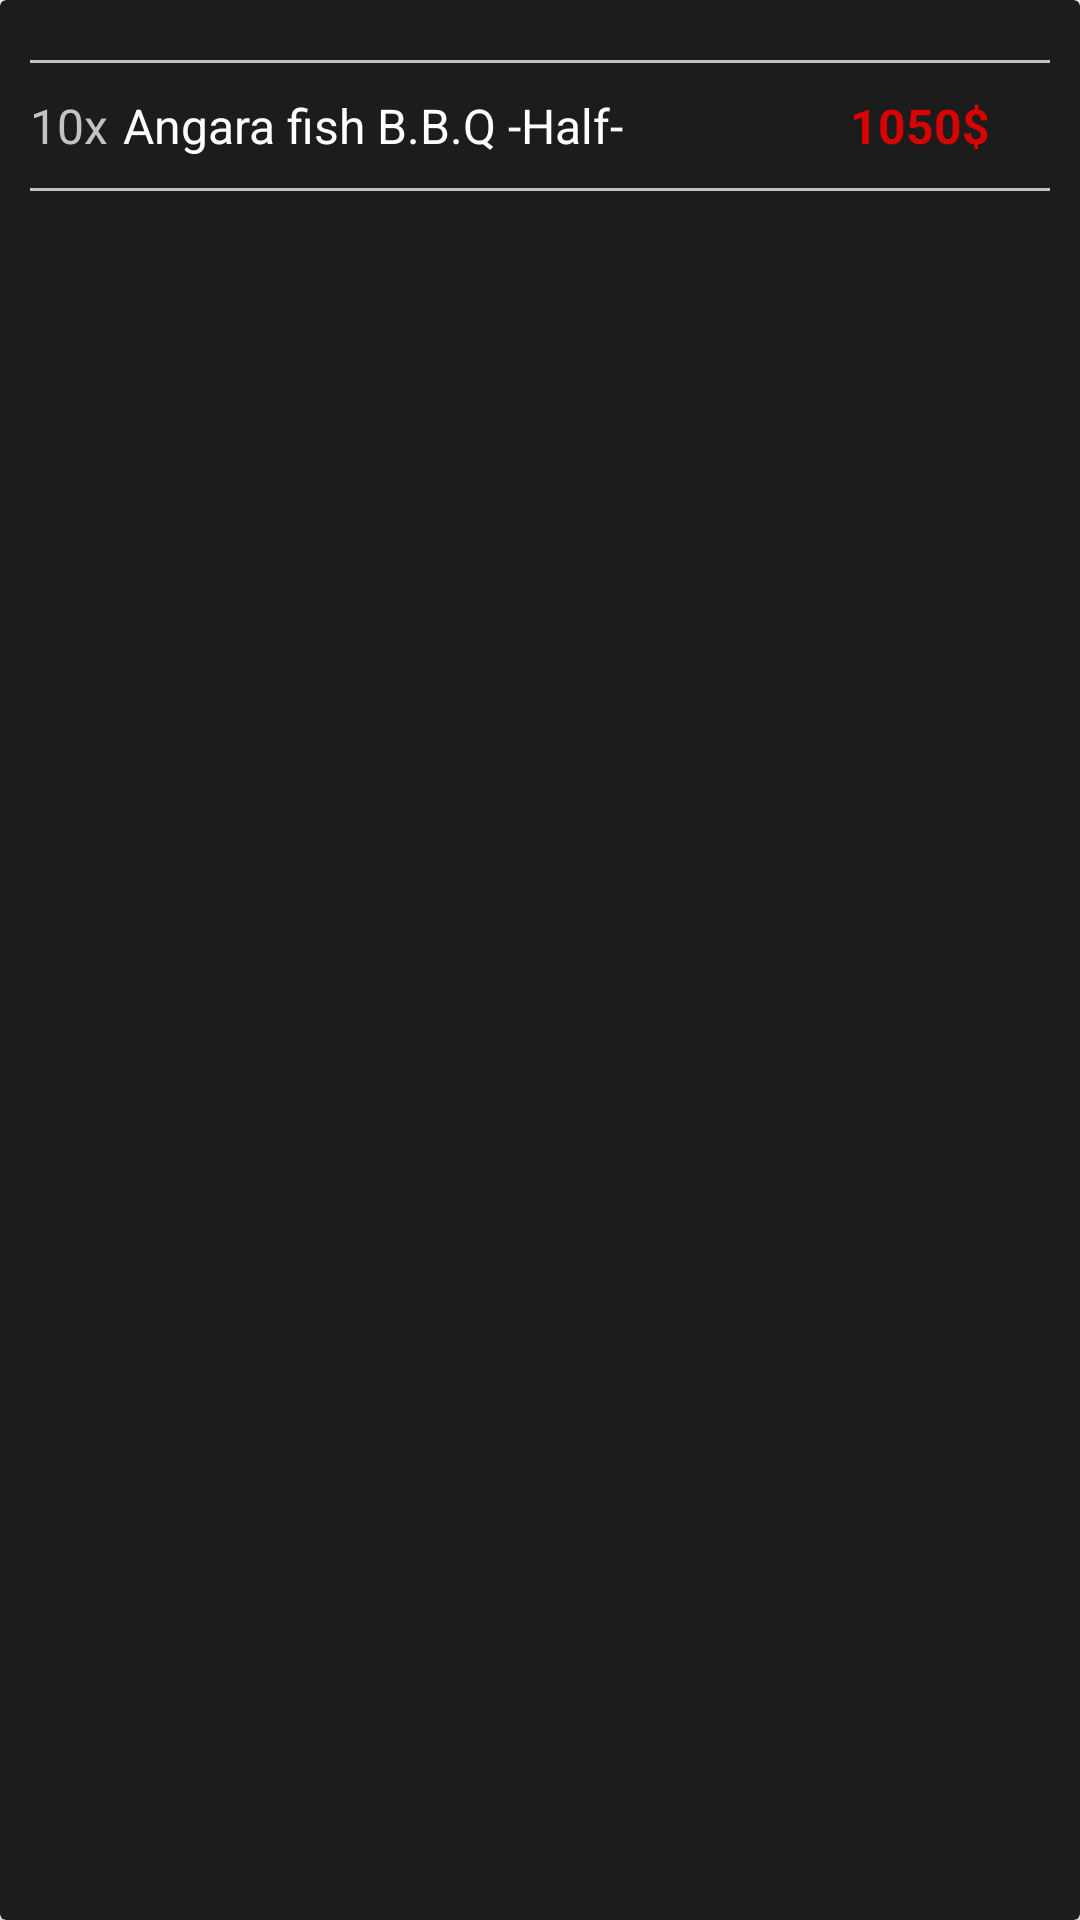

Reconstruct the res/layout file that produces this screen, plus the resources it refers to.
<!-- AndroidManifest.xml: application theme AppTheme -->
<!-- res/layout/order_item_details_itemlayout.xml -->
<?xml version="1.0" encoding="utf-8"?>
<androidx.cardview.widget.CardView xmlns:android="http://schemas.android.com/apk/res/android"
    xmlns:app="http://schemas.android.com/apk/res-auto"
    android:layout_width="match_parent"
    android:layout_height="wrap_content"
    app:cardBackgroundColor="@color/lightItem">

    <LinearLayout
        android:layout_width="match_parent"
        android:layout_height="wrap_content"
        android:orientation="vertical"
        android:padding="10dp">

        <View
            android:layout_width="match_parent"
            android:layout_height="1dp"
            android:layout_marginVertical="10dp"
            android:background="@color/whitelight" />

        <LinearLayout
            android:layout_width="match_parent"
            android:layout_height="wrap_content"
            android:orientation="horizontal">

            <TextView
                style="@style/TextAppearance.AppCompat.Widget.ActionBar.Subtitle"
                android:layout_width="wrap_content"
                android:layout_height="wrap_content"
                android:id="@+id/tv_itemQuantity"
                android:text="10x"
                android:textColor="@color/whitelight" />

            <TextView
                style="@style/TextAppearance.AppCompat.Widget.ActionBar.Subtitle"
                android:layout_width="wrap_content"
                android:layout_height="wrap_content"
                android:layout_marginStart="5dp"
                android:id="@+id/tv_itemName"
                android:layout_marginLeft="5dp"
                android:text="Angara fish B.B.Q -Half-"
                android:textColor="@color/white" />

            <RelativeLayout
                android:layout_width="match_parent"
                android:layout_height="wrap_content">

                <ImageView
                    android:id="@+id/dot"
                    android:layout_width="wrap_content"
                    android:layout_height="wrap_content"
                    android:layout_alignParentEnd="true"
                    android:layout_alignParentRight="true"
                    android:layout_centerVertical="true"
                    android:layout_marginHorizontal="5dp"
                    android:src="@drawable/ic_dot_green"
                    android:visibility="invisible" />

                <TextView
                    android:id="@+id/tv_priceTotal"
                    style="@style/TextAppearance.AppCompat.Widget.ActionBar.Subtitle"
                    android:layout_width="wrap_content"
                    android:layout_height="wrap_content"
                    android:layout_centerVertical="true"
                    android:layout_toStartOf="@+id/dot"
                    android:layout_toLeftOf="@+id/dot"
                    android:text="1050$"
                    android:textColor="#D80303"
                    android:textStyle="bold" />


            </RelativeLayout>

        </LinearLayout>
        <View
            android:layout_width="match_parent"
            android:layout_height="1dp"
            android:layout_marginVertical="10dp"
            android:background="@color/whitelight" />
    </LinearLayout>
</androidx.cardview.widget.CardView>
<!-- resources referenced by this layout -->
<resources>
  <color name="lightItem">#1C1C1C</color>
  <color name="white">#FFFFFF</color>
  <color name="whitelight">#C6C2C2</color>
  <!-- drawable ic_dot_green (drawable) -->
  <vector android:height="10dp" android:tint="#2FE205"
      android:viewportHeight="24.0" android:viewportWidth="24.0"
      android:width="10dp" xmlns:android="http://schemas.android.com/apk/res/android">
      <path android:fillColor="#FF000000" android:pathData="M12,12m-10,0a10,10 0,1 1,20 0a10,10 0,1 1,-20 0"/>
  </vector>
  <style name="AppTheme" parent="Theme.AppCompat.Light.NoActionBar">
          
          <item name="colorPrimary">@color/colorPrimary</item>
          <item name="colorPrimaryDark">@color/colorPrimaryDark</item>
          <item name="colorAccent">@color/colorAccent</item>
      </style>
  <color name="colorPrimary">#6200EE</color>
  <color name="colorPrimaryDark">#3700B3</color>
  <color name="colorAccent">#03DAC5</color>
</resources>
